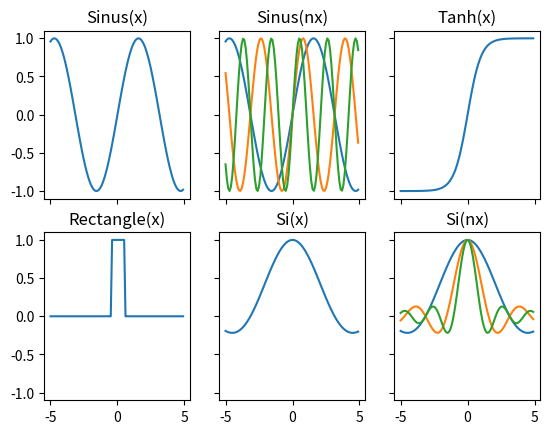

Write the Python code that produced this figure.
import numpy as np
import matplotlib.pyplot as plt


def si_function(x: np.ndarray) -> np.ndarray:
    return np.sin(x)/x


def rectangle(x: np.ndarray) -> np.ndarray:
    return np.where(abs(x) <= 0.5, 1, 0)


if __name__ == '__main__':
    data_values = np.arange(-5, 5, 0.1)
    n = np.arange(1, 4, 1)
    # Calculate y Values
    sinus = np.sin(data_values)

    sinus_n = list()
    print(data_values * 2)
    for i in n:
        print(i)
        sinus_n.append(np.sin(data_values*i))

    tangens_hyperbolic = np.tanh(data_values)
    rect = rectangle(data_values)
    si = si_function(data_values)

    fig, ax = plt.subplots(nrows=2, ncols=3, sharex='all', sharey='all')
    ax[0, 0].plot(data_values, sinus)
    ax[0, 0].set_title('Sinus(x)')

    for i in range(len(sinus_n)):
        ax[0, 1].plot(data_values, sinus_n[i])
    ax[0, 1].set_title('Sinus(nx)')

    ax[0, 2].plot(data_values, tangens_hyperbolic)
    ax[0, 2].set_title('Tanh(x)')

    ax[1, 0].plot(data_values, rect)
    ax[1, 0].set_title('Rectangle(x)')

    ax[1, 1].plot(data_values, si)
    ax[1, 1].set_title('Si(x)')

    for j in n:
        ax[1, 2].plot(data_values, si_function(j*data_values))
    ax[1, 2].set_title('Si(nx)')

    plt.show()
